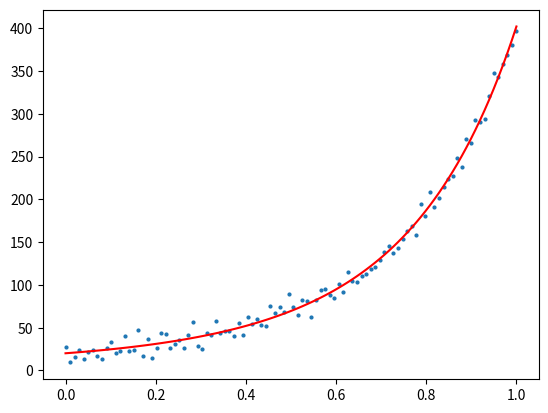

Write the Python code that produced this figure.

# encoding=utf-8

"""
Created on 2020-10-29
[redacted]
"""

import numpy as np
from numpy import matrix as mat
from matplotlib import pyplot as plt
import random
random.seed(0)

n = 100
a1, b1, c1 = 1, 2, 3      # 这个是需要拟合的函数y(x) 的真实参数
h = np.linspace(0, 1, n).reshape(100, 1)       # 产生包含噪声的数据
y = [np.exp(a1*i**2+b1*i+c1)+random.gauss(0, 8) for i in h]

J = mat(np.zeros((n, 3)))  # 雅克比矩阵
fx = mat(np.zeros((n, 1)))  # f(x)  100*1  误差
fx_tmp = mat(np.zeros((n, 1)))
xk = mat([[3.0], [2.0], [1.0]])
print('\Initial parameters:\n', xk)

# xk = mat([[12.0],[12.0],[12.0]]) # 参数初始化
lase_mse = 0
step = 0
u, v = 1, 2
max_iter = 10000


def Func(abc, iput):   # 需要拟合的函数，abc是包含三个参数的一个矩阵[[a],[b],[c]]
    a = abc[0, 0]
    b = abc[1, 0]
    c = abc[2, 0]
    return np.exp(a*iput**2+b*iput+c)


# 对函数求偏导
def Deriv(abc, iput, n):
    """
    数值逼近的方式求偏导
    """
    x1 = abc.copy()
    x2 = abc.copy()

    x1[n, 0] -= 0.000001
    x2[n, 0] += 0.000001

    p1 = Func(x1, iput)
    p2 = Func(x2, iput)

    d = (p2-p1)*1.0/(0.000002)
    return d


while max_iter:
    mse, mse_tmp = 0, 0
    step += 1
    fx = Func(xk, h) - y
    mse += sum(fx**2)

    for j in range(3):
        J[:, j] = Deriv(xk, h, j)  # 数值求导

    mse /= n  # 范围约束

    H = J.T*J + u*np.eye(3)   # 3*3
    dx = -H.I * J.T*fx        #
    xk_tmp = xk.copy()
    xk_tmp += dx
    fx_tmp = Func(xk_tmp, h) - y
    mse_tmp = sum(fx_tmp[:, 0]**2)
    mse_tmp /= n

    # 判断是否下降
    q = float((mse - mse_tmp) / ((0.5*dx.T*(u*dx - J.T*fx))[0, 0]))
    if q > 0:
        s = 1.0/3.0
        v = 2
        mse = mse_tmp
        xk = xk_tmp
        temp = 1 - pow(2*q-1, 3)

        if s > temp:
            u = u*s
        else:
            u = u*temp
    else:
        u = u*v
        v = 2*v
        xk = xk_tmp

    print("step = %d,abs(mse-lase_mse) = %.8f" % (step, abs(mse-lase_mse)))
    if abs(mse - lase_mse) < 0.000001:
        break

    lase_mse = mse  # 记录上一个 mse 的位置
    max_iter -= 1

print('\nFinal optimized parameters:\n', xk)

# 用拟合好的参数画图
z = [Func(xk, i) for i in h]

plt.figure(0)
plt.scatter(h, y, s=4)
plt.plot(h, z, 'r')
plt.show()
